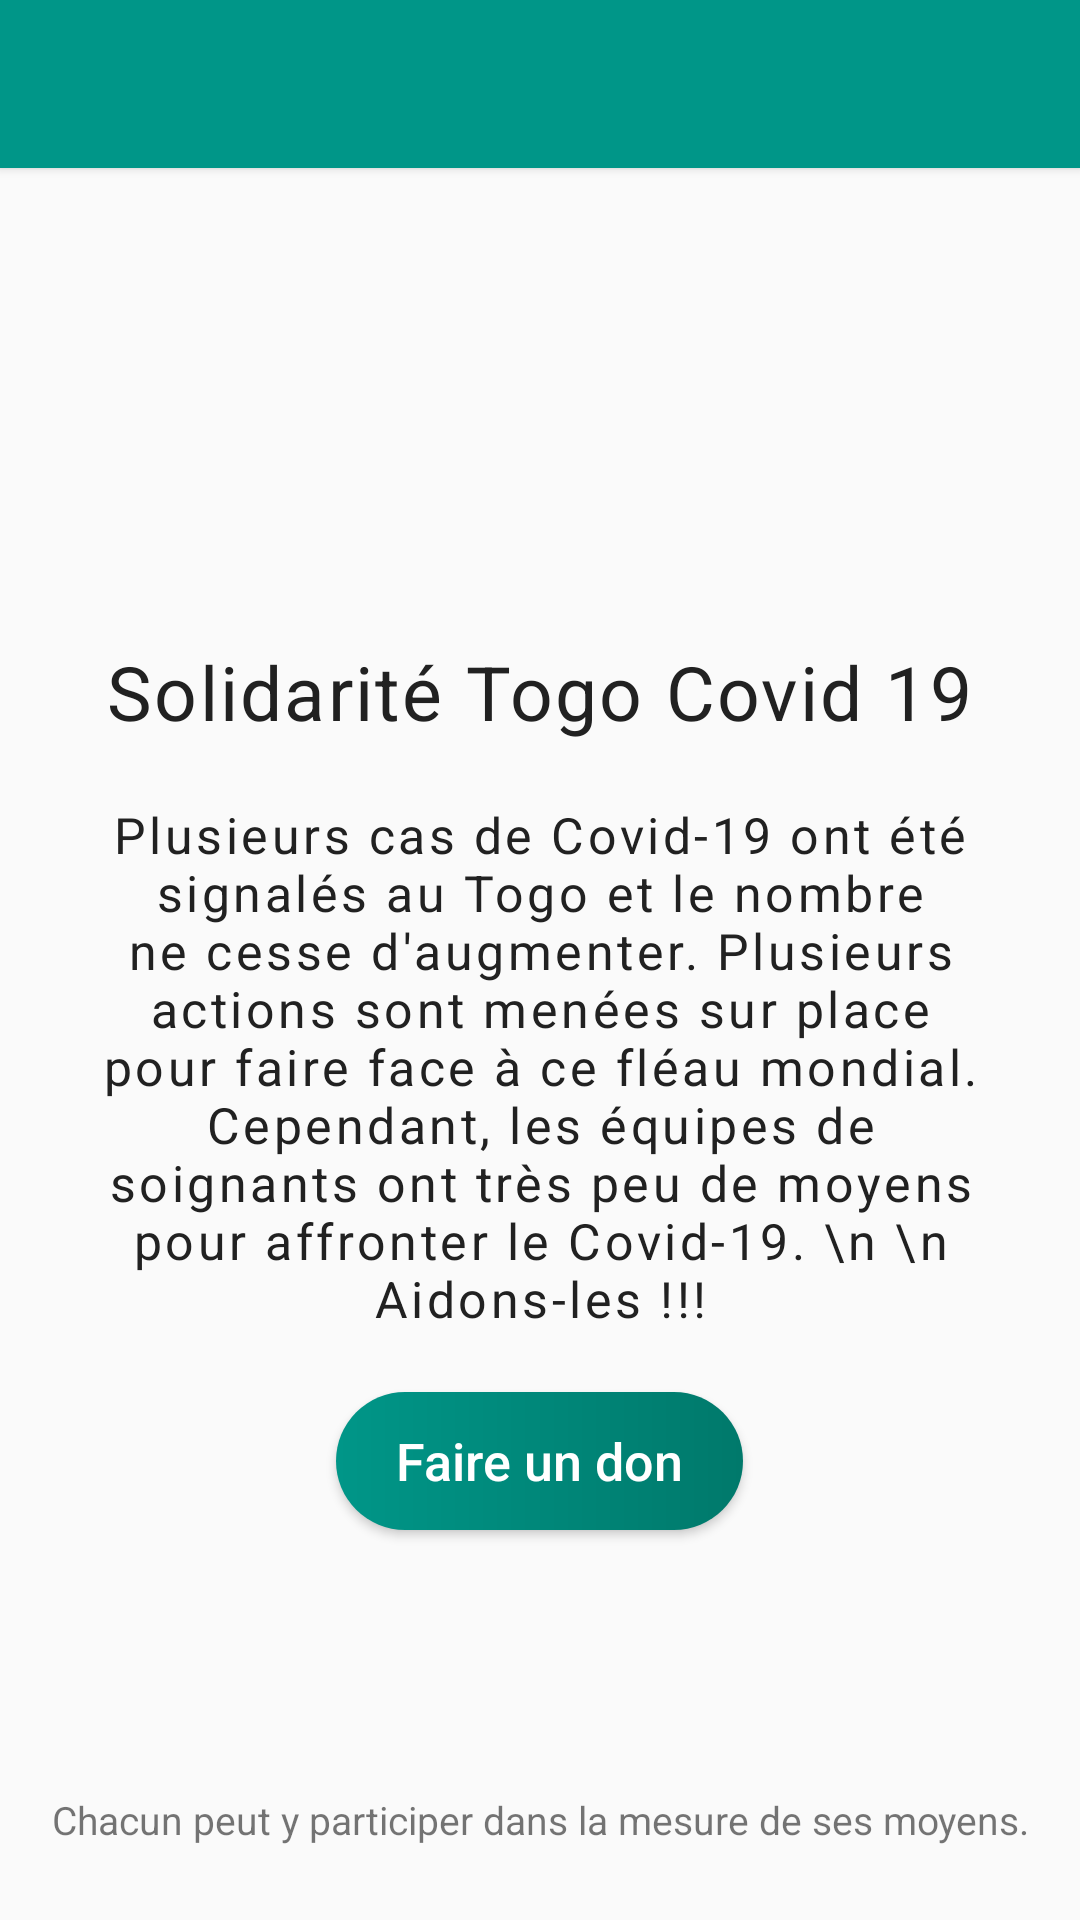

The Android layout XML behind this screen, and the referenced resources:
<!-- AndroidManifest.xml: application theme AppTheme -->
<!-- res/layout/activity_dons.xml -->
<?xml version="1.0" encoding="utf-8"?>
<RelativeLayout xmlns:android="http://schemas.android.com/apk/res/android"
    android:orientation="vertical" android:layout_width="match_parent"
    android:layout_height="match_parent">
    <include android:id="@+id/toolbar_actionbar" layout="@layout/toolbar_default"
        android:layout_width="match_parent" android:layout_height="wrap_content" />


    <LinearLayout
        android:id="@+id/ts"
        android:layout_below="@id/toolbar_actionbar"
        android:layout_width="match_parent"
        android:layout_height="wrap_content"
        android:orientation="vertical">

        <ImageView
            android:id="@+id/imgSoli"
            android:layout_width="100dp"
            android:layout_height="100dp"
            android:layout_gravity="center"
            android:layout_marginTop="25dp"
            android:layout_marginBottom="20dp"/>

        <TextView
            android:layout_width="wrap_content"
            android:layout_height="wrap_content"
            android:layout_gravity="center"
            android:text="Solidarité Togo Covid 19"
            android:textSize="25sp"
            android:layout_marginTop="12.7dp"
            android:textColor="@color/primary_text"
            android:letterSpacing="0.03"/>



        <TextView
            android:layout_width="wrap_content"
            android:layout_height="wrap_content"
            android:layout_marginLeft="30dp"
            android:layout_marginRight="30dp"
            android:layout_gravity="center"
            android:textSize="16.7sp"
            android:layout_marginTop="19.7dp"
            android:text="Plusieurs cas de Covid-19 ont été signalés au Togo et le nombre ne cesse d'augmenter.
Plusieurs actions sont menées sur place pour faire face à ce fléau mondial.
Cependant, les équipes de soignants ont très peu de moyens pour affronter le Covid-19. \n \n
Aidons-les !!!"
            android:gravity="center"
            android:textColor="@color/primary_text"
            android:letterSpacing="0.07"/>

    </LinearLayout>

    <LinearLayout
        android:layout_width="match_parent"
        android:layout_height="wrap_content"
        android:orientation="vertical"
        android:layout_below="@+id/ts"
        android:layout_alignParentBottom="true">

        <Button
            android:id="@+id/btnSave"
            android:layout_marginBottom="66.7dp"
            android:layout_width="wrap_content"
            android:layout_height="46.1dp"
            android:layout_marginTop="20dp"
            android:paddingRight="20dp"
            android:paddingLeft="20dp"
            android:layout_gravity="center"
            android:text="Faire un don"
            android:gravity="center"
            android:textSize="17.3sp"
            android:textColor="#ffffff"
            android:textAllCaps="false"
            android:onClick="openLink"
            android:background="@drawable/round_corner"/>



    </LinearLayout>

    <TextView
        android:layout_width="match_parent"
        android:layout_height="wrap_content"
        android:gravity="center"
        android:layout_alignParentBottom="true"
        android:id="@+id/text"
        android:text="Chacun peut y participer dans la mesure de ses moyens."
        android:textSize="13sp"
        android:layout_marginBottom="24.7dp"
        android:layout_marginTop="12.7dp"
        />

</RelativeLayout>
<!-- res/layout/toolbar_default.xml (included above) -->
<androidx.appcompat.widget.Toolbar xmlns:android="http://schemas.android.com/apk/res/android"
    style="@style/ToolBarStyle" android:layout_width="match_parent"
    android:layout_height="wrap_content" android:background="?attr/colorPrimary"
    android:minHeight="@dimen/abc_action_bar_default_height_material" />
<!-- resources referenced by this layout -->
<resources>
  <color name="primary_text">#212121</color>
  <!-- drawable round_corner (drawable) -->
  <?xml version="1.0" encoding="UTF-8"?>
  <shape xmlns:android="http://schemas.android.com/apk/res/android">
      <solid android:color="#FFFFFF"/>
      <corners android:radius="30dip"/>
  
      <gradient
          android:startColor="@color/colorPrimary"
          android:endColor="@color/colorPrimaryDark"/>
  </shape>
  <style name="ToolBarStyle" parent="">
          <item name="android:elevation">2dp</item>
          <item name="popupTheme">@style/ThemeOverlay.AppCompat.Light</item>
          <item name="android:theme">@style/ThemeOverlay.AppCompat.Dark.ActionBar</item>
  
      </style>
  <style name="AppTheme" parent="Theme.AppCompat.Light.NoActionBar">
          
          <item name="colorPrimary">@color/colorPrimary</item>
          <item name="colorPrimaryDark">@color/colorPrimaryDark</item>
          <item name="colorAccent">@color/colorAccent</item>
      </style>
  <color name="colorPrimary">#009688</color>
  <color name="colorPrimaryDark">#00796B</color>
  <color name="colorAccent">#009688</color>
</resources>
